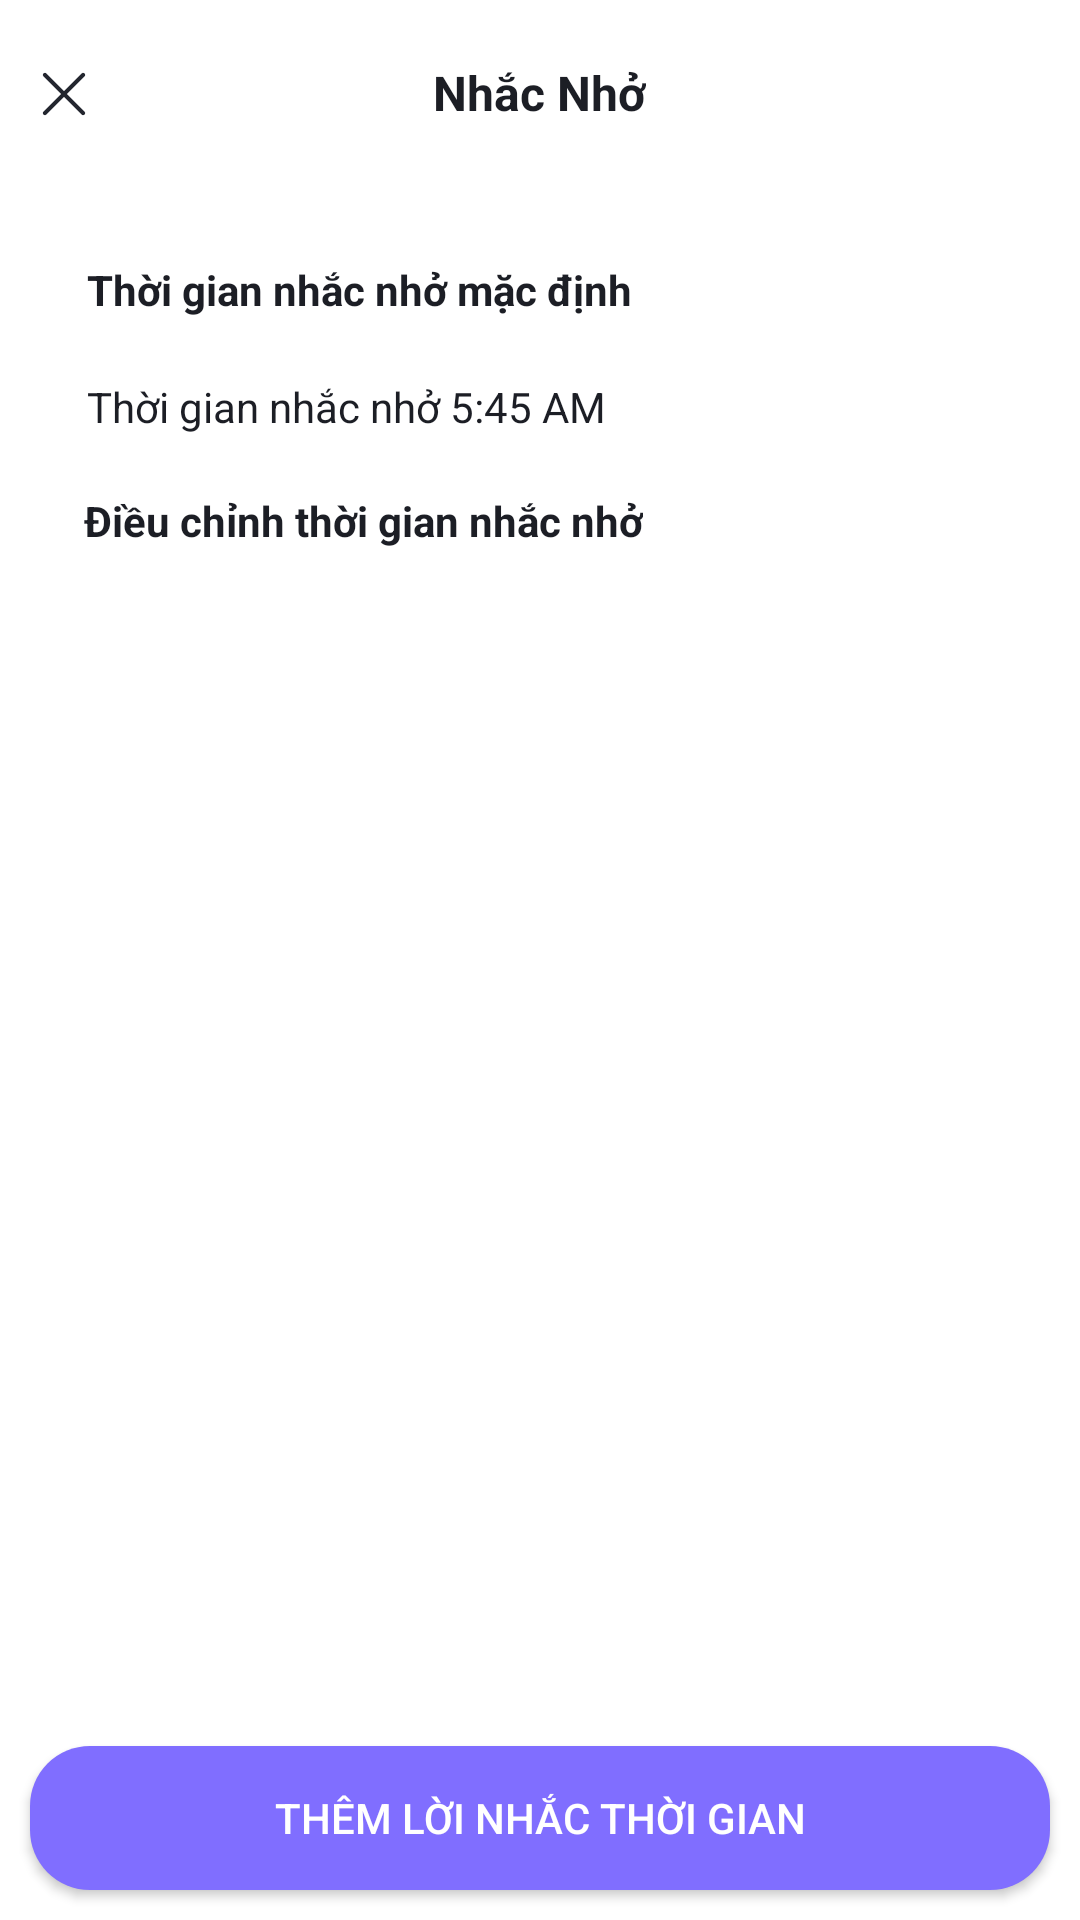

Produce the Android XML layout that renders to this screen, including the resource entries it uses.
<!-- AndroidManifest.xml: application theme Theme.DinotesLite -->
<!-- res/layout/fragment_remid.xml -->
<?xml version="1.0" encoding="utf-8"?>
<layout xmlns:android="http://schemas.android.com/apk/res/android"
    xmlns:tools="http://schemas.android.com/tools">

    <data>

    </data>

    <RelativeLayout
        android:paddingTop="@dimen/margin_view_to_view_small"
        android:clickable="true"
        android:focusable="true"
        android:background="@color/white"
        android:layout_width="match_parent"
        android:layout_height="match_parent">

        <RelativeLayout
            android:id="@+id/lnl_option"
            android:layout_width="match_parent"
            android:layout_height="?android:attr/actionBarSize"
            android:layout_alignParentTop="true"
            android:layout_marginStart="@dimen/margin_child_to_child"
            android:layout_marginEnd="@dimen/margin_child_to_child"
            android:paddingTop="@dimen/margin_view_to_view_small">

            <ImageView
                android:id="@+id/imv_remind_cancel"
                android:layout_width="wrap_content"
                android:layout_height="wrap_content"
                android:layout_alignParentStart="true"
                android:src="@drawable/ic_cancel" />

            <TextView
                android:id="@+id/tv_remind_title"
                android:layout_width="wrap_content"
                android:layout_height="wrap_content"
                android:layout_centerHorizontal="true"
                android:gravity="center"
                android:text="@string/text_remind"
                android:textColor="@color/text_color"
                android:textSize="@dimen/text_size_title"
                android:textStyle="bold" />

        </RelativeLayout>

        <LinearLayout
            android:id="@+id/lnl_remind_time_select"
            android:layout_width="match_parent"
            android:layout_height="wrap_content"
            android:layout_below="@+id/lnl_option"
            android:layout_marginStart="@dimen/margin_start"
            android:layout_marginTop="@dimen/margin_view_to_view_big"
            android:layout_marginEnd="@dimen/margin_start"
            android:orientation="vertical">

            <TextView
                android:layout_width="wrap_content"
                android:layout_height="wrap_content"
                android:padding="@dimen/padding_textview"
                android:text="@string/time_remind_default"
                android:textColor="@color/text_color"
                android:textStyle="bold" />

            <TextView
                android:id="@+id/tv_time_select"
                android:layout_width="wrap_content"
                android:layout_height="wrap_content"
                android:layout_marginTop="@dimen/margin_view_to_view_small"
                android:padding="@dimen/padding_textview"
                android:text="@string/hit_remind_default"
                android:textColor="@color/text_color"
                android:textColorHint="@color/hint_text_color" />

        </LinearLayout>

        <TextView
            android:id="@+id/tv_remind_list_title"
            android:layout_width="wrap_content"
            android:layout_height="wrap_content"
            android:layout_below="@+id/lnl_remind_time_select"
            android:layout_marginStart="@dimen/margin_start"
            android:layout_marginTop="@dimen/margin_view_to_view_small"
            android:padding="@dimen/padding_text"
            android:text="@string/add_remind"
            android:textColor="@color/text_color"
            android:textStyle="bold" />

        <androidx.recyclerview.widget.RecyclerView
            android:id="@+id/rcv_remind_list_time"
            android:layout_width="match_parent"
            android:layout_height="wrap_content"
            android:layout_above="@+id/btn_remind"
            android:layout_below="@+id/tv_remind_list_title"
            android:layout_marginStart="@dimen/margin_view_to_view_medium"
            android:layout_marginTop="@dimen/margin_view_to_view_medium"
            android:layout_marginEnd="@dimen/margin_view_to_view_medium"
            android:layout_marginBottom="@dimen/margin_view_to_view_largest" />

        <androidx.appcompat.widget.AppCompatButton
            android:id="@+id/btn_remind"
            android:layout_width="match_parent"
            android:layout_height="wrap_content"
            android:layout_alignParentBottom="true"
            android:layout_margin="@dimen/margin_child_to_child"
            android:background="@drawable/coner_view_bule"
            android:text="@string/add_time_remind"
            android:textColor="@color/white" />
    </RelativeLayout>
</layout>
<!-- resources referenced by this layout -->
<resources>
  <color name="hint_text_color">#777E90</color>
  <color name="text_color">#1C1E25</color>
  <color name="white">#FFFFFFFF</color>
  <dimen name="margin_child_to_child">10dp</dimen>
  <dimen name="margin_start">24dp</dimen>
  <dimen name="margin_view_to_view_big">16dp</dimen>
  <dimen name="margin_view_to_view_largest">20dp</dimen>
  <dimen name="margin_view_to_view_medium">16dp</dimen>
  <dimen name="margin_view_to_view_small">10dp</dimen>
  <dimen name="padding_text">4dp</dimen>
  <dimen name="padding_textview">5dp</dimen>
  <dimen name="text_size_title">16sp</dimen>
  <!-- drawable coner_view_bule (drawable-nodpi) -->
  <?xml version="1.0" encoding="utf-8"?>
  <shape xmlns:android="http://schemas.android.com/apk/res/android" android:shape="rectangle">
      <corners android:radius="@dimen/margin_view_to_view_largest"/>
      <solid android:color="@color/blue"/>
  
  </shape>
  <!-- drawable ic_cancel: png bitmap (drawable-nodpi, 680 bytes) -->
  <string name="add_remind">Điều chỉnh thời gian nhắc nhở</string>
  <string name="add_time_remind">Thêm lời nhắc thời gian</string>
  <string name="hit_remind_default">Thời gian nhắc nhở 5:45 AM</string>
  <string name="text_remind">Nhắc Nhở</string>
  <string name="time_remind_default">Thời gian nhắc nhở mặc định</string>
  <style name="Theme.DinotesLite" parent="Theme.MaterialComponents.DayNight.NoActionBar">
          
          <item name="colorPrimary">@color/purple_500</item>
          <item name="colorPrimaryVariant">@color/purple_700</item>
          <item name="colorOnPrimary">@color/white</item>
          
          <item name="colorSecondary">@color/teal_200</item>
          <item name="colorSecondaryVariant">@color/teal_700</item>
          <item name="colorOnSecondary">@color/black</item>
          
          <item name="android:statusBarColor" tools:targetApi="l">?attr/colorPrimaryVariant</item>
          
      </style>
  <color name="blue">#806EFF</color>
  <color name="purple_500">#FF6200EE</color>
  <color name="purple_700">#FF3700B3</color>
  <color name="teal_200">#FF03DAC5</color>
  <color name="teal_700">#FF018786</color>
  <color name="black">#FF000000</color>
</resources>
